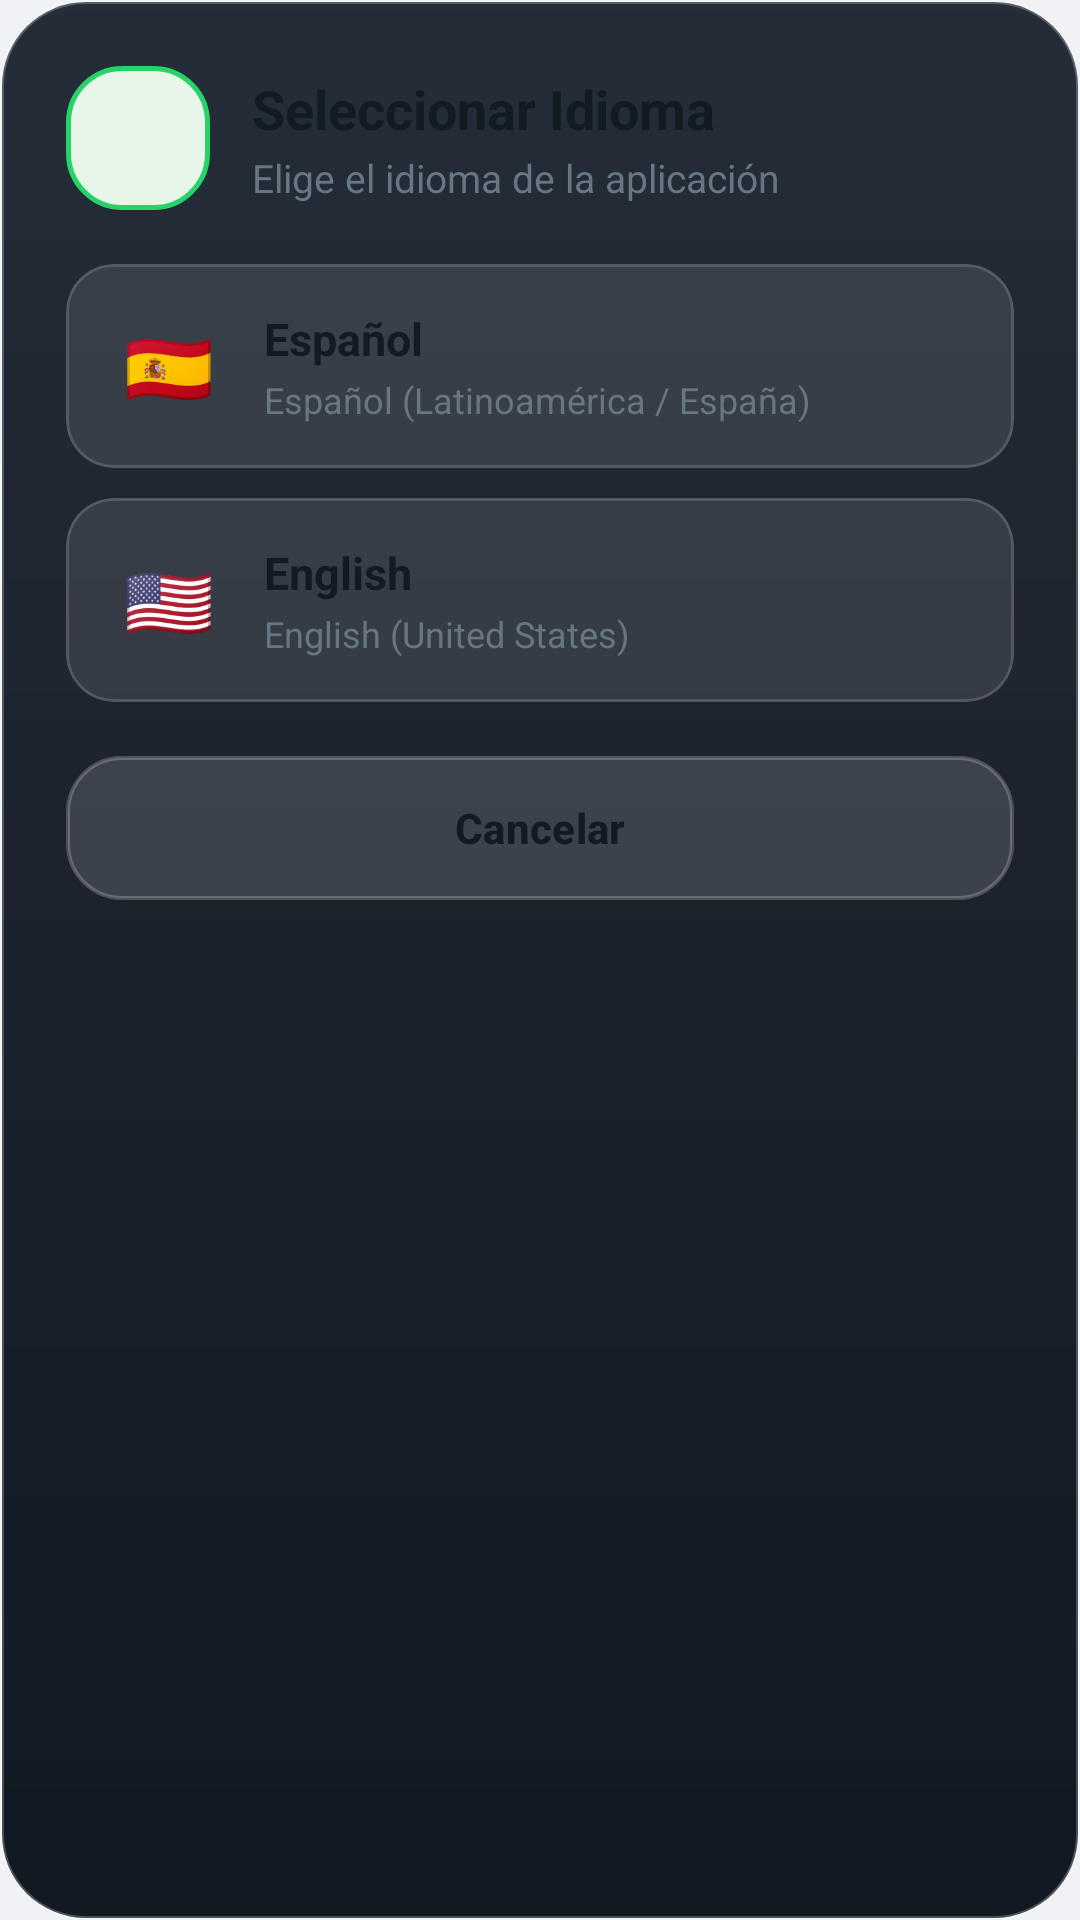

Here is an Android app screen rendered from its layout file. Give the layout XML and the strings, colors and styles it references.
<!-- AndroidManifest.xml: application theme Theme.WhatsAppStickerMaker -->
<!-- res/layout/dialog_language_selector.xml -->
<?xml version="1.0" encoding="utf-8"?>
<LinearLayout xmlns:android="http://schemas.android.com/apk/res/android"
    xmlns:app="http://schemas.android.com/apk/res-auto"
    android:layout_width="match_parent"
    android:layout_height="wrap_content"
    android:background="@drawable/bg_liquid_glass_dialog"
    android:orientation="vertical"
    android:padding="22dp">

    
    <LinearLayout
        android:layout_width="match_parent"
        android:layout_height="wrap_content"
        android:gravity="center_vertical"
        android:orientation="horizontal">

        <FrameLayout
            android:layout_width="48dp"
            android:layout_height="48dp"
            android:background="@drawable/bg_dialog_icon_squircle">

            <ImageView
                android:layout_width="24dp"
                android:layout_height="24dp"
                android:layout_gravity="center"
                android:contentDescription="@null"
                android:src="@drawable/ic_language"
                app:tint="@color/accent_whatsapp" />

        </FrameLayout>

        <LinearLayout
            android:layout_width="0dp"
            android:layout_height="wrap_content"
            android:layout_marginStart="14dp"
            android:layout_weight="1"
            android:orientation="vertical">

            <TextView
                android:layout_width="wrap_content"
                android:layout_height="wrap_content"
                android:text="@string/lang_selector_title"
                android:textColor="@color/text_primary"
                android:textSize="18sp"
                android:textStyle="bold" />

            <TextView
                android:layout_width="wrap_content"
                android:layout_height="wrap_content"
                android:layout_marginTop="2dp"
                android:text="@string/lang_selector_subtitle"
                android:textColor="@color/text_secondary"
                android:textSize="13sp" />

        </LinearLayout>

    </LinearLayout>

    
    <LinearLayout
        android:layout_width="match_parent"
        android:layout_height="wrap_content"
        android:layout_marginTop="18dp"
        android:orientation="vertical">

        
        <com.google.android.material.card.MaterialCardView
            android:id="@+id/cardLangSpanish"
            android:layout_width="match_parent"
            android:layout_height="wrap_content"
            android:clickable="true"
            android:focusable="true"
            app:cardBackgroundColor="#1AFFFFFF"
            app:cardCornerRadius="16dp"
            app:cardElevation="0dp"
            app:strokeColor="#25FFFFFF"
            app:strokeWidth="1dp">

            <LinearLayout
                android:layout_width="match_parent"
                android:layout_height="wrap_content"
                android:gravity="center_vertical"
                android:orientation="horizontal"
                android:padding="14dp">

                <TextView
                    android:layout_width="40dp"
                    android:layout_height="40dp"
                    android:gravity="center"
                    android:text="🇪🇸"
                    android:textSize="24sp" />

                <LinearLayout
                    android:layout_width="0dp"
                    android:layout_height="wrap_content"
                    android:layout_marginStart="12dp"
                    android:layout_weight="1"
                    android:orientation="vertical">

                    <TextView
                        android:layout_width="wrap_content"
                        android:layout_height="wrap_content"
                        android:text="@string/lang_spanish"
                        android:textColor="@color/text_primary"
                        android:textSize="15sp"
                        android:textStyle="bold" />

                    <TextView
                        android:layout_width="wrap_content"
                        android:layout_height="wrap_content"
                        android:layout_marginTop="2dp"
                        android:text="@string/lang_spanish_sub"
                        android:textColor="@color/text_secondary"
                        android:textSize="12sp" />

                </LinearLayout>

                <ImageView
                    android:id="@+id/ivCheckSpanish"
                    android:layout_width="22dp"
                    android:layout_height="22dp"
                    android:contentDescription="@null"
                    android:src="@drawable/ic_check"
                    android:visibility="gone"
                    app:tint="@color/accent_whatsapp" />

            </LinearLayout>

        </com.google.android.material.card.MaterialCardView>

        
        <com.google.android.material.card.MaterialCardView
            android:id="@+id/cardLangEnglish"
            android:layout_width="match_parent"
            android:layout_height="wrap_content"
            android:layout_marginTop="10dp"
            android:clickable="true"
            android:focusable="true"
            app:cardBackgroundColor="#1AFFFFFF"
            app:cardCornerRadius="16dp"
            app:cardElevation="0dp"
            app:strokeColor="#25FFFFFF"
            app:strokeWidth="1dp">

            <LinearLayout
                android:layout_width="match_parent"
                android:layout_height="wrap_content"
                android:gravity="center_vertical"
                android:orientation="horizontal"
                android:padding="14dp">

                <TextView
                    android:layout_width="40dp"
                    android:layout_height="40dp"
                    android:gravity="center"
                    android:text="🇺🇸"
                    android:textSize="24sp" />

                <LinearLayout
                    android:layout_width="0dp"
                    android:layout_height="wrap_content"
                    android:layout_marginStart="12dp"
                    android:layout_weight="1"
                    android:orientation="vertical">

                    <TextView
                        android:layout_width="wrap_content"
                        android:layout_height="wrap_content"
                        android:text="@string/lang_english"
                        android:textColor="@color/text_primary"
                        android:textSize="15sp"
                        android:textStyle="bold" />

                    <TextView
                        android:layout_width="wrap_content"
                        android:layout_height="wrap_content"
                        android:layout_marginTop="2dp"
                        android:text="@string/lang_english_sub"
                        android:textColor="@color/text_secondary"
                        android:textSize="12sp" />

                </LinearLayout>

                <ImageView
                    android:id="@+id/ivCheckEnglish"
                    android:layout_width="22dp"
                    android:layout_height="22dp"
                    android:contentDescription="@null"
                    android:src="@drawable/ic_check"
                    android:visibility="gone"
                    app:tint="@color/accent_whatsapp" />

            </LinearLayout>

        </com.google.android.material.card.MaterialCardView>

    </LinearLayout>

    
    <com.google.android.material.button.MaterialButton
        android:id="@+id/btnCancelLang"
        android:layout_width="match_parent"
        android:layout_height="wrap_content"
        android:layout_marginTop="18dp"
        android:background="@drawable/bg_liquid_glass_button_secondary"
        android:paddingVertical="10dp"
        android:text="@string/cancel"
        android:textColor="@color/text_primary"
        android:textSize="14sp"
        android:textStyle="bold"
        app:backgroundTint="@null"
        app:cornerRadius="16dp" />

</LinearLayout>
<!-- resources referenced by this layout -->
<resources>
  <color name="accent_whatsapp">#25D366</color>
  <color name="text_primary">#111B21</color>
  <color name="text_secondary">#667781</color>
  <!-- drawable bg_dialog_icon_squircle (drawable) -->
  <?xml version="1.0" encoding="utf-8"?>
  <shape xmlns:android="http://schemas.android.com/apk/res/android"
      android:shape="rectangle">
      <corners android:radius="18dp" />
      <solid android:color="@color/tonal_green_bg" />
      <stroke
          android:width="1.5dp"
          android:color="@color/accent_whatsapp" />
  </shape>
  <!-- drawable bg_liquid_glass_button_secondary (drawable) -->
  <?xml version="1.0" encoding="utf-8"?>
  <ripple xmlns:android="http://schemas.android.com/apk/res/android"
      android:color="#35FFFFFF">
      <item>
          <shape android:shape="rectangle">
              <corners android:radius="18dp" />
              <solid android:color="#24FFFFFF" />
              <stroke
                  android:width="1.2dp"
                  android:color="#38FFFFFF" />
          </shape>
      </item>
  </ripple>
  <!-- drawable bg_liquid_glass_dialog (drawable) -->
  <?xml version="1.0" encoding="utf-8"?>
  <shape xmlns:android="http://schemas.android.com/apk/res/android"
      android:shape="rectangle">
      <corners android:radius="28dp" />
      <gradient
          android:type="linear"
          android:angle="270"
          android:startColor="#F51B2430"
          android:centerColor="#F7141B25"
          android:endColor="#FA0E141D" />
      <stroke
          android:width="1.2dp"
          android:color="#3DFFFFFF" />
  </shape>
  <!-- drawable ic_check (drawable) -->
  <vector xmlns:android="http://schemas.android.com/apk/res/android"
      android:width="24dp"
      android:height="24dp"
      android:viewportWidth="24"
      android:viewportHeight="24">
      <path
          android:fillColor="#38A169"
          android:pathData="M9,16.17L4.83,12l-1.42,1.41L9,19 21,7l-1.41,-1.41z" />
  </vector>
  <string name="cancel">Cancelar</string>
  <string name="lang_english">English</string>
  <string name="lang_english_sub">English (United States)</string>
  <string name="lang_selector_subtitle">Elige el idioma de la aplicación</string>
  <string name="lang_selector_title">Seleccionar Idioma</string>
  <string name="lang_spanish">Español</string>
  <string name="lang_spanish_sub">Español (Latinoamérica / España)</string>
  <color name="tonal_green_bg">#E8F5E9</color>
  <color name="primary">#008069</color>
  <color name="primary_dark">#006954</color>
  <color name="white">#FFFFFF</color>
  <color name="background_light">#F0F2F5</color>
  <color name="surface_light">#FFFFFF</color>
  <color name="card_stroke">#E2E8F0</color>
  <style name="ThemeOverlay.WhatsAppStickerMaker.Dialog" parent="ThemeOverlay.Material3.MaterialAlertDialog">
          <item name="colorSurface">@color/surface_light</item>
          <item name="colorOnSurface">@color/text_primary</item>
          <item name="colorOnSurfaceVariant">@color/text_secondary</item>
          <item name="colorPrimary">@color/accent_whatsapp</item>
          <item name="shapeAppearanceCornerExtraLarge">@style/ShapeAppearance.WhatsAppStickerMaker.DialogCorner</item>
      </style>
  <style name="ShapeAppearance.WhatsAppStickerMaker.DialogCorner" parent="ShapeAppearance.Material3.Corner.ExtraLarge">
          <item name="cornerSize">24dp</item>
      </style>
</resources>
